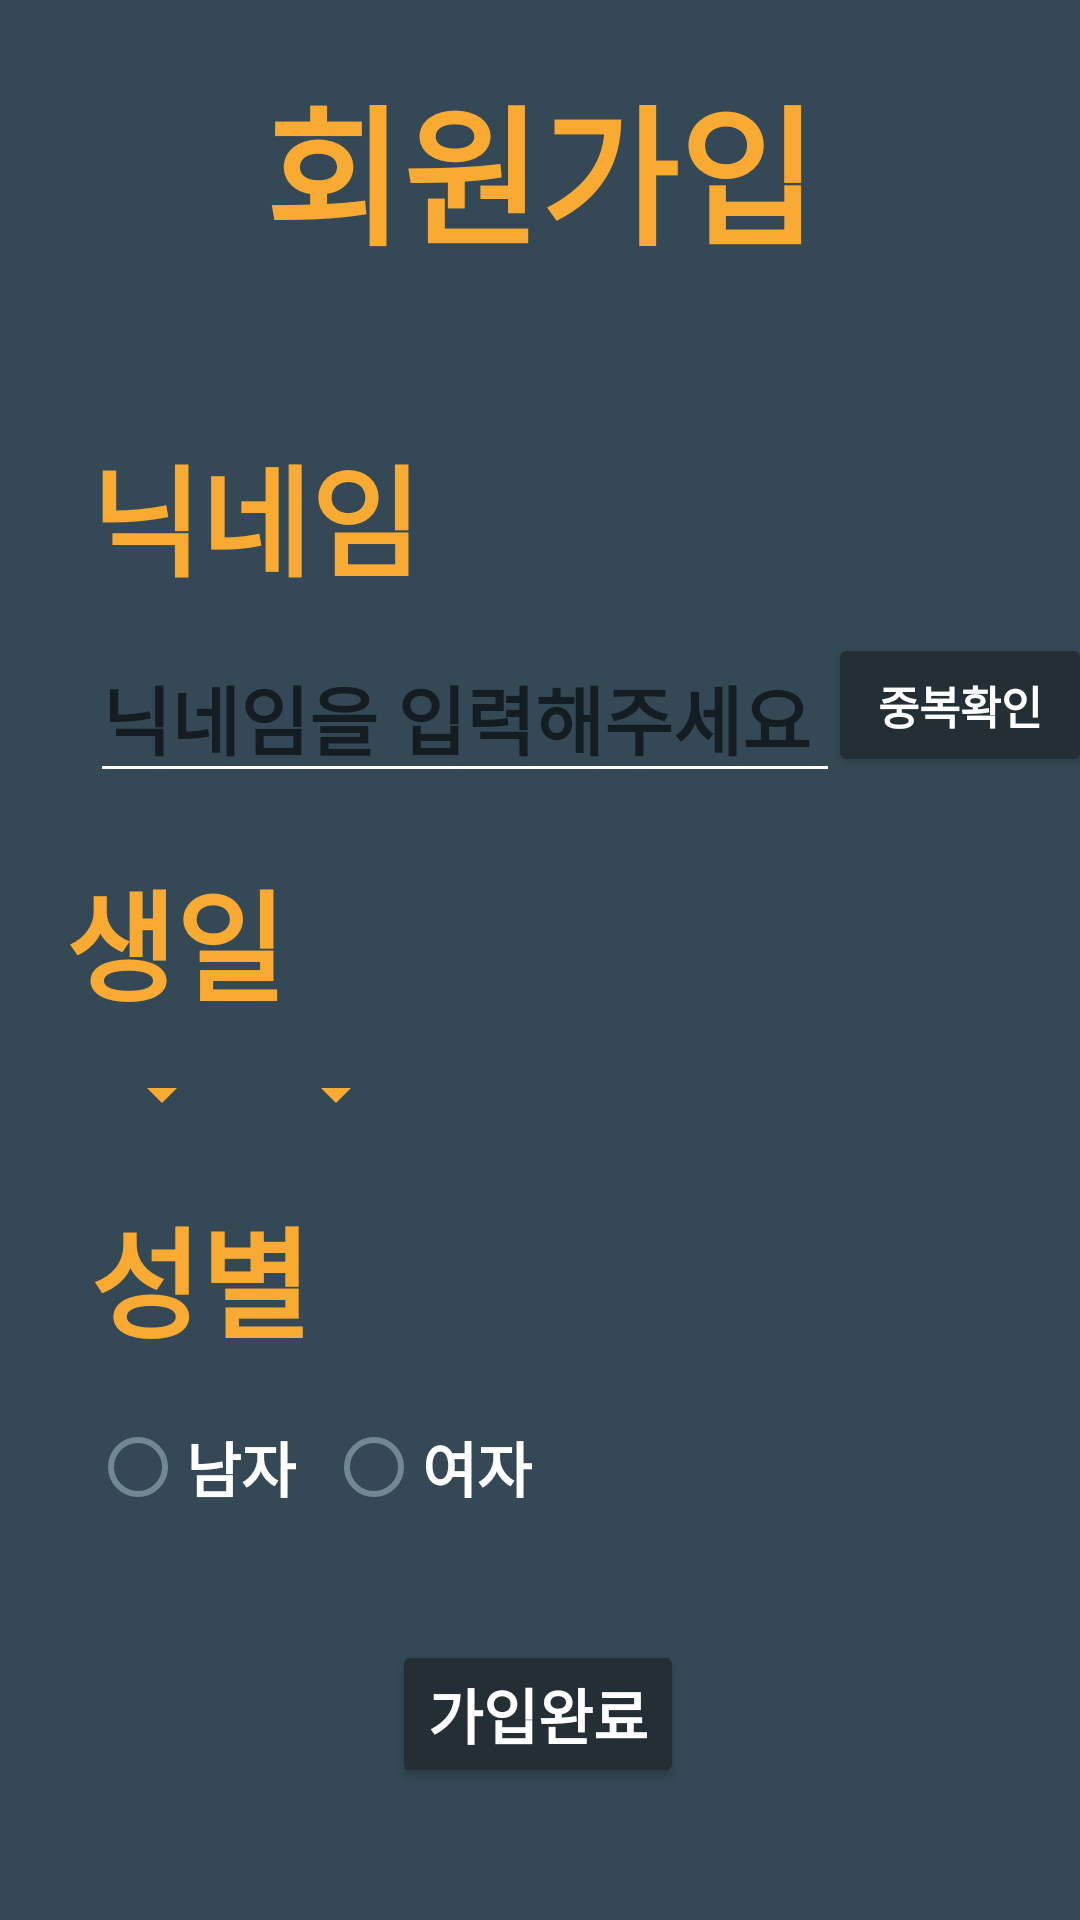

Android layout source for this screen:
<!-- AndroidManifest.xml: application theme Theme -->
<!-- res/layout/activity_register.xml -->
<?xml version="1.0" encoding="utf-8"?>
<androidx.constraintlayout.widget.ConstraintLayout
    xmlns:android="http://schemas.android.com/apk/res/android"
    xmlns:app="http://schemas.android.com/apk/res-auto"
    xmlns:tools="http://schemas.android.com/tools"
    android:layout_width="match_parent"
    android:layout_height="match_parent"
    android:background="@color/Reply_Blue700">


    <TextView
        android:id="@+id/textView"
        android:layout_width="wrap_content"
        android:layout_height="wrap_content"
        android:layout_marginTop="20dp"
        android:fontFamily="@font/nanum_neuris"
        android:text="회원가입"
        android:textColor="@color/Reply_Orange"
        android:textSize="50dp"
        android:textStyle="bold"
        app:layout_constraintEnd_toEndOf="parent"
        app:layout_constraintStart_toStartOf="parent"
        app:layout_constraintTop_toTopOf="parent" />

    <ImageView
        android:id="@+id/profileIMG"
        android:layout_width="wrap_content"
        android:layout_height="wrap_content"
        android:layout_marginTop="30dp"
        app:layout_constraintEnd_toEndOf="parent"
        app:layout_constraintHorizontal_bias="0.498"
        app:layout_constraintStart_toStartOf="parent"
        app:layout_constraintTop_toBottomOf="@+id/textView"
        tools:srcCompat="@tools:sample/avatars" />

    <TextView
        android:id="@+id/textView2"
        android:layout_width="wrap_content"
        android:layout_height="wrap_content"
        android:layout_marginStart="30dp"
        android:layout_marginTop="20dp"
        android:fontFamily="@font/nanum_neuris"
        android:text="닉네임"
        android:textColor="@color/Reply_Orange"
        android:textSize="40dp"
        android:textStyle="bold"
        app:layout_constraintStart_toStartOf="parent"
        app:layout_constraintTop_toBottomOf="@+id/profileIMG" />


    <EditText
        android:id="@+id/nickname"
        android:layout_width="250dp"
        android:layout_height="wrap_content"
        android:layout_marginStart="30dp"
        android:layout_marginTop="10dp"
        android:fontFamily="@font/nanum_neuris"
        android:hint="닉네임을 입력해주세요"
        android:textColor="@color/white"
        android:textSize="25dp"
        android:textStyle="bold"
        android:backgroundTint="@color/white"
        app:layout_constraintStart_toStartOf="parent"
        app:layout_constraintTop_toBottomOf="@+id/textView2" />


    <Button
        android:id="@+id/btn_nicknamecheck"
        android:layout_width="wrap_content"
        android:layout_height="wrap_content"
        android:layout_marginTop="10dp"
        android:backgroundTint="@color/Reply_Blue800"
        android:text="중복확인"
        android:textColor="@color/white"
        android:textSize="15dp"
        android:textStyle="bold"
        app:layout_constraintEnd_toEndOf="parent"
        app:layout_constraintStart_toEndOf="@+id/nickname"
        app:layout_constraintTop_toBottomOf="@+id/textView2" />

    <TextView
        android:id="@+id/textView3"
        android:layout_width="wrap_content"
        android:layout_height="wrap_content"
        android:layout_marginTop="20dp"
        android:fontFamily="@font/nanum_neuris"
        android:text="생일"
        android:textColor="@color/Reply_Orange"
        android:textSize="40dp"
        android:textStyle="bold"
        app:layout_constraintEnd_toEndOf="parent"
        app:layout_constraintHorizontal_bias="0.075"
        app:layout_constraintStart_toStartOf="parent"
        app:layout_constraintTop_toBottomOf="@+id/nickname" />

    <Spinner
        android:id="@+id/spinner_month"
        android:layout_width="wrap_content"
        android:layout_height="wrap_content"
        android:layout_marginStart="30dp"
        android:layout_marginTop="10dp"
        android:layout_weight="1"
        android:backgroundTint="@color/Reply_Orange"
        app:layout_constraintStart_toStartOf="parent"
        app:layout_constraintTop_toBottomOf="@+id/textView3" />

    <Spinner
        android:id="@+id/spinner_day"
        android:layout_width="wrap_content"
        android:layout_height="24dp"
        android:layout_marginStart="10dp"
        android:layout_marginTop="10dp"
        android:layout_weight="1"
        android:backgroundTint="@color/Reply_Orange"
        app:layout_constraintStart_toEndOf="@+id/spinner_month"
        app:layout_constraintTop_toBottomOf="@+id/textView3" />

    <TextView
        android:id="@+id/textView4"
        android:layout_width="wrap_content"
        android:layout_height="wrap_content"
        android:layout_marginStart="30dp"
        android:layout_marginTop="20dp"
        android:fontFamily="@font/nanum_neuris"
        android:text="성별"
        android:textColor="@color/Reply_Orange"
        android:textSize="40dp"
        android:textStyle="bold"
        app:layout_constraintStart_toStartOf="parent"
        app:layout_constraintTop_toBottomOf="@+id/spinner_month" />

    <RadioGroup
        android:id="@+id/radio_group"
        android:layout_width="wrap_content"
        android:layout_height="wrap_content"
        android:layout_marginStart="30dp"
        android:layout_marginTop="10dp"
        android:orientation="horizontal"
        app:layout_constraintStart_toStartOf="parent"
        app:layout_constraintTop_toBottomOf="@+id/textView4">

        <RadioButton
            android:id="@+id/select_man"
            android:layout_width="wrap_content"
            android:layout_height="wrap_content"
            android:layout_marginEnd="10dp"
            android:text="남자"
            android:textColor="@color/white"
            android:textSize="20dp"
            android:textStyle="bold" />

        <RadioButton
            android:id="@+id/select_woman"
            android:layout_width="wrap_content"
            android:layout_height="wrap_content"
            android:layout_marginEnd="10dp"
            android:text="여자"
            android:textColor="@color/white"
            android:textSize="20dp"
            android:textStyle="bold" />

    </RadioGroup>

    <Button
        android:id="@+id/btn_Register"
        android:layout_width="wrap_content"
        android:layout_height="wrap_content"
        android:layout_marginBottom="44dp"
        android:backgroundTint="@color/Reply_Blue800"
        android:text="가입완료"
        android:textColor="@color/white"
        android:textSize="20dp"
        android:textStyle="bold"
        app:layout_constraintBottom_toBottomOf="parent"
        app:layout_constraintEnd_toEndOf="parent"
        app:layout_constraintHorizontal_bias="0.497"
        app:layout_constraintStart_toStartOf="parent" />

</androidx.constraintlayout.widget.ConstraintLayout>
<!-- resources referenced by this layout -->
<resources>
  <color name="Reply_Blue700">#344955</color>
  <color name="Reply_Blue800">#232F34</color>
  <color name="Reply_Orange">#F9AA33</color>
  <color name="white">#FFFFFFFF</color>
  <style name="Theme" parent="Theme.MaterialComponents.Light.NoActionBar">
          
          <item name="colorPrimary">@color/Reply_Blue700</item>
          <item name="colorSecondary">@color/Reply_Orange</item>
          <item name="colorControlActivated">@color/Reply_Blue800</item>
          <item name="colorControlNormal">@color/Reply_Blue600_light</item>
          <item name="android:textSelectHandle">@color/Reply_Blue800</item>
          <item name="android:textCursorDrawable">@color/Reply_Blue800</item>
      </style>
  <color name="Reply_Blue600_light">#718893</color>
</resources>
